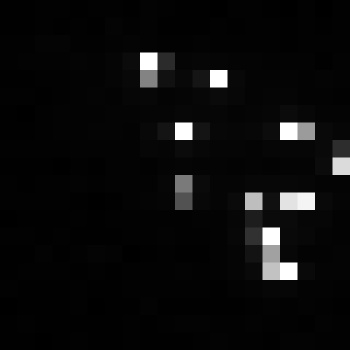

The data file committed next to this chart (first rows):
, xmin, ymin, lat, lon, area, perimeter, max_nanowatts, min_nanowatts, moonlight_illumination, clear_sky_confidence, mean_nanowatts
0, 891, 3960, -5.865, -5.865, 2.0, 0.0, 48.06, 0.0584, 11.87, 0.0, 5.298
